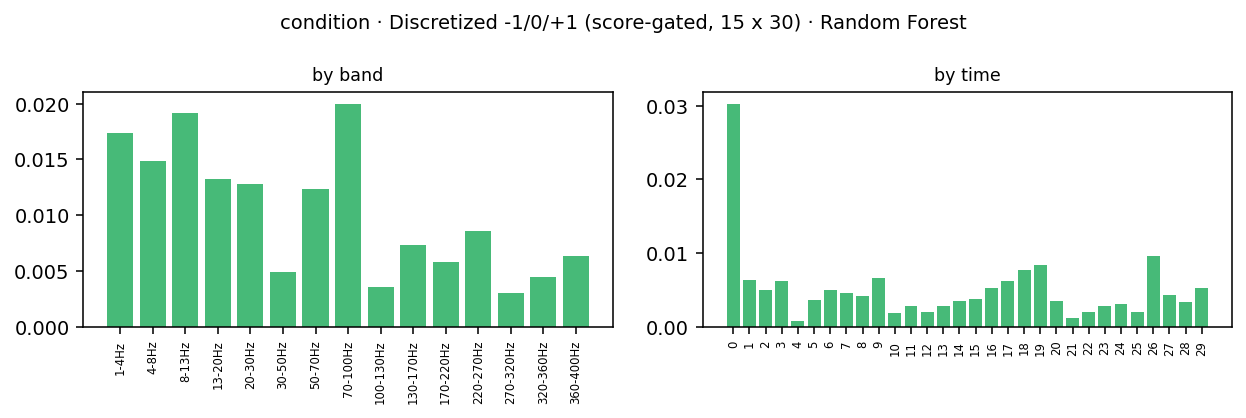

The data file committed next to this chart (first rows):
band_idx, band_lo, band_hi, band, time_bin, kind, impurity_importance, perm_importance, perm_importance_std, importance
0, 1.0, 4.0, 1-4Hz, 0, ersp, 0.004437, 8.661950669190955e-05, 0.0007158, 8.661950669190955e-05
0, 1.0, 4.0, 1-4Hz, 1, ersp, 0.01323, 0.002356, 0.001319, 0.002356
0, 1.0, 4.0, 1-4Hz, 2, ersp, 0.007337, 0.001202, 0.001133, 0.001202
0, 1.0, 4.0, 1-4Hz, 3, ersp, 0.002928, 0.001324, 0.0004303, 0.001324
0, 1.0, 4.0, 1-4Hz, 4, ersp, 0.001953, -0.0001718, 0.0004398, 0.0
0, 1.0, 4.0, 1-4Hz, 5, ersp, 0.001962, 0.0003926, 0.0003771, 0.0003926
0, 1.0, 4.0, 1-4Hz, 6, ersp, 0.001821, 0.001273, 0.0006291, 0.001273
0, 1.0, 4.0, 1-4Hz, 7, ersp, 0.002802, 0.0006041, 0.0007476, 0.0006041
0, 1.0, 4.0, 1-4Hz, 8, ersp, 0.002235, 0.0009559, 0.0007854, 0.0009559
0, 1.0, 4.0, 1-4Hz, 9, ersp, 0.002359, 1.6424015088878362e-05, 0.0003576, 1.6424015088878362e-05
0, 1.0, 4.0, 1-4Hz, 10, ersp, 0.002126, 0.0003259, 0.000404, 0.0003259
0, 1.0, 4.0, 1-4Hz, 11, ersp, 0.002097, 0.0006114, 0.000459, 0.0006114
0, 1.0, 4.0, 1-4Hz, 12, ersp, 0.001993, 0.0005728, 0.0004997, 0.0005728
0, 1.0, 4.0, 1-4Hz, 13, ersp, 0.001809, -0.0002103, 0.0003097, 0.0
0, 1.0, 4.0, 1-4Hz, 14, ersp, 0.00341, -0.0003377, 0.0009183, 0.0
0, 1.0, 4.0, 1-4Hz, 15, ersp, 0.002387, -6.201272381551881e-05, 0.0006661, 0.0
0, 1.0, 4.0, 1-4Hz, 16, ersp, 0.003801, 0.0005512, 0.0006327, 0.0005512
0, 1.0, 4.0, 1-4Hz, 17, ersp, 0.00218, 0.0001794, 0.0005544, 0.0001794
0, 1.0, 4.0, 1-4Hz, 18, ersp, 0.001769, 0.0002272, 0.0005044, 0.0002272
0, 1.0, 4.0, 1-4Hz, 19, ersp, 0.001996, 0.001092, 0.000644, 0.001092
0, 1.0, 4.0, 1-4Hz, 20, ersp, 0.003307, 0.001358, 0.0008277, 0.001358
0, 1.0, 4.0, 1-4Hz, 21, ersp, 0.001586, -2.3681584598655992e-05, 0.0003315, 0.0
0, 1.0, 4.0, 1-4Hz, 22, ersp, 0.001348, 0.0002538, 0.0002563, 0.0002538
0, 1.0, 4.0, 1-4Hz, 23, ersp, 0.001784, 0.0008182, 0.0004245, 0.0008182
0, 1.0, 4.0, 1-4Hz, 24, ersp, 0.002975, 0.001729, 0.0003128, 0.001729
0, 1.0, 4.0, 1-4Hz, 25, ersp, 0.002295, 0.0005017, 0.0002618, 0.0005017
0, 1.0, 4.0, 1-4Hz, 26, ersp, 0.002018, 0.0007174, 0.0004344, 0.0007174
0, 1.0, 4.0, 1-4Hz, 27, ersp, 0.002265, 0.0001307, 0.0003784, 0.0001307
0, 1.0, 4.0, 1-4Hz, 28, ersp, 0.001488, 5.49148819329881e-05, 0.0001647, 5.49148819329881e-05
0, 1.0, 4.0, 1-4Hz, 29, ersp, 0.001217, 2.437111916415713e-05, 0.0003214, 2.437111916415713e-05
1, 4.0, 8.0, 4-8Hz, 0, ersp, 0.00333, 0.0004703, 0.000731, 0.0004703
1, 4.0, 8.0, 4-8Hz, 1, ersp, 0.008696, 0.001528, 0.001525, 0.001528
1, 4.0, 8.0, 4-8Hz, 2, ersp, 0.006111, 0.0009198, 0.0009446, 0.0009198
1, 4.0, 8.0, 4-8Hz, 3, ersp, 0.002378, 0.0008844, 0.0003295, 0.0008844
1, 4.0, 8.0, 4-8Hz, 4, ersp, 0.001784, -0.0002746, 0.0002746, 0.0
1, 4.0, 8.0, 4-8Hz, 5, ersp, 0.002249, 0.0006725, 0.000337, 0.0006725
1, 4.0, 8.0, 4-8Hz, 6, ersp, 0.001987, 0.0003968, 0.0004428, 0.0003968
1, 4.0, 8.0, 4-8Hz, 7, ersp, 0.002849, 0.001405, 0.000671, 0.001405
1, 4.0, 8.0, 4-8Hz, 8, ersp, 0.003235, 0.0001098, 0.0004199, 0.0001098
1, 4.0, 8.0, 4-8Hz, 9, ersp, 0.002529, 0.001623, 0.0004262, 0.001623
1, 4.0, 8.0, 4-8Hz, 10, ersp, 0.00193, -0.0002956, 0.0003729, 0.0
1, 4.0, 8.0, 4-8Hz, 11, ersp, 0.001896, 0.0003115, 0.0002039, 0.0003115
1, 4.0, 8.0, 4-8Hz, 12, ersp, 0.001659, 0.0, 0.0, 0.0
1, 4.0, 8.0, 4-8Hz, 13, ersp, 0.002222, 2.4371119164146027e-05, 0.0004418, 2.4371119164146027e-05
1, 4.0, 8.0, 4-8Hz, 14, ersp, 0.002025, 0.0006609, 0.0006551, 0.0006609
1, 4.0, 8.0, 4-8Hz, 15, ersp, 0.002014, 8.174999613334011e-05, 0.0006273, 8.174999613334011e-05
1, 4.0, 8.0, 4-8Hz, 16, ersp, 0.002274, 0.0002824, 0.0005191, 0.0002824
1, 4.0, 8.0, 4-8Hz, 17, ersp, 0.002241, 0.0005379, 0.0003872, 0.0005379
1, 4.0, 8.0, 4-8Hz, 18, ersp, 0.001558, -0.0004486, 0.0003085, 0.0
1, 4.0, 8.0, 4-8Hz, 19, ersp, 0.002705, 0.0006477, 0.0006775, 0.0006477
1, 4.0, 8.0, 4-8Hz, 20, ersp, 0.001837, 0.0009597, 0.0007043, 0.0009597
1, 4.0, 8.0, 4-8Hz, 21, ersp, 0.00164, 0.0001098, 0.0002803, 0.0001098
1, 4.0, 8.0, 4-8Hz, 22, ersp, 0.002152, 0.001127, 0.000645, 0.001127
1, 4.0, 8.0, 4-8Hz, 23, ersp, 0.002175, 0.0003323, 0.0004207, 0.0003323
1, 4.0, 8.0, 4-8Hz, 24, ersp, 0.00157, 0.0001665, 0.0002544, 0.0001665
1, 4.0, 8.0, 4-8Hz, 25, ersp, 0.001739, -5.49148819329992e-05, 0.0001647, 0.0
1, 4.0, 8.0, 4-8Hz, 26, ersp, 0.002503, 0.0004462, 0.0003901, 0.0004462
1, 4.0, 8.0, 4-8Hz, 27, ersp, 0.002639, 0.0004601, 0.0002077, 0.0004601
1, 4.0, 8.0, 4-8Hz, 28, ersp, 0.001403, 5.49148819329881e-05, 0.0001647, 5.49148819329881e-05
1, 4.0, 8.0, 4-8Hz, 29, ersp, 0.001252, 0.0006694, 0.0004093, 0.0006694
... 390 more rows
